Dataset: ROI (GitHub, Raihan-Moosa/Brain-Tumor-MRI-Classification-ACML-). Classes: glioma, meningioma, no tumor, pituitary tumor.

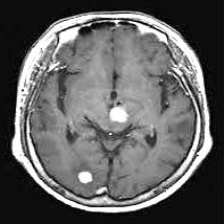
Label: no tumor

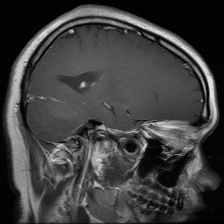
Label: glioma

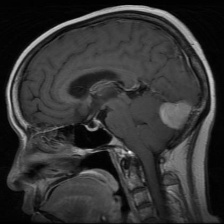
Label: meningioma

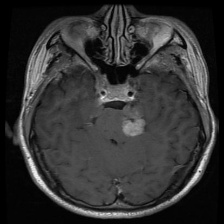
Label: meningioma

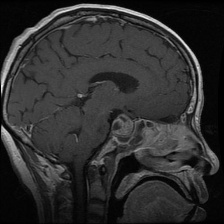
Label: pituitary tumor

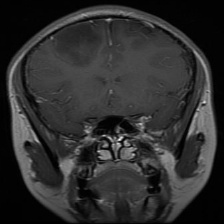
Label: glioma
